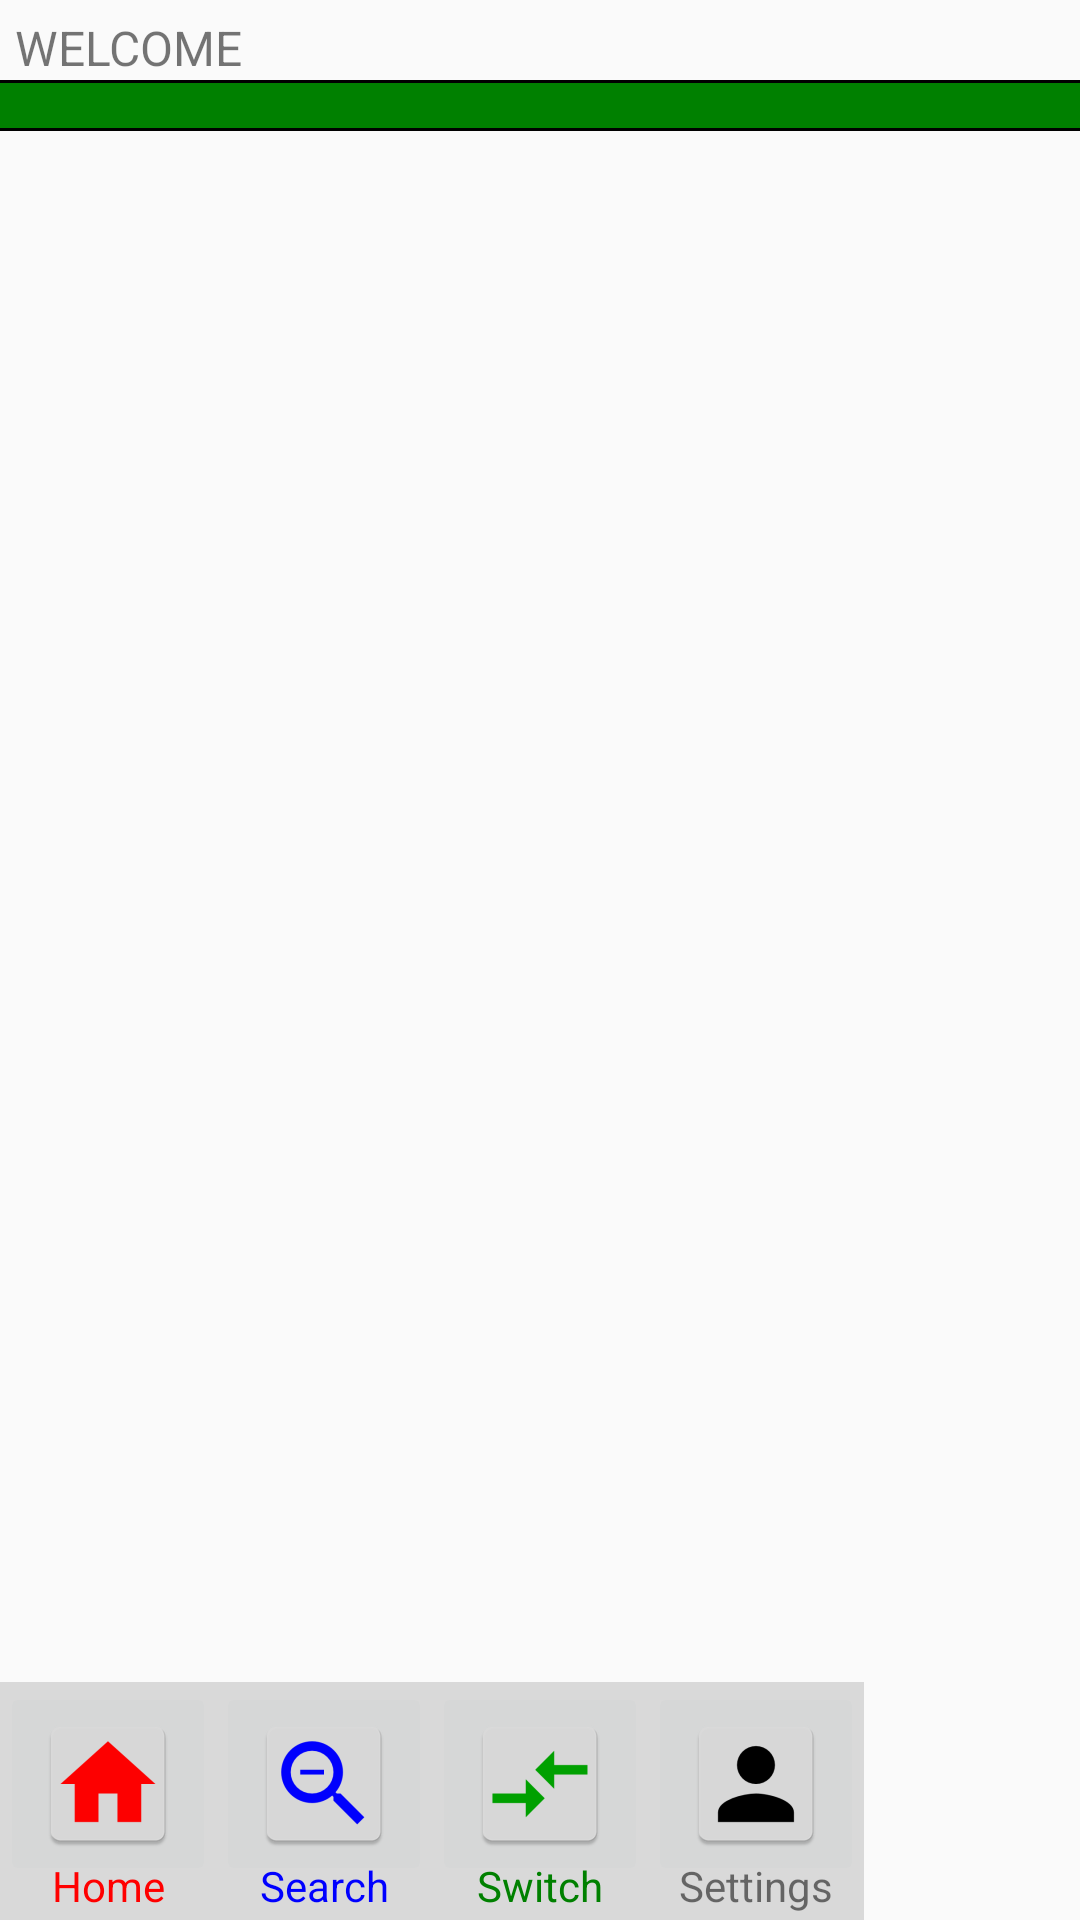

Write the Android layout XML for this screen, with the resource values it uses.
<!-- AndroidManifest.xml: application theme AppTheme -->
<!-- res/layout/activity_switch_truck_bay.xml -->
<?xml version="1.0" encoding="utf-8"?>
<RelativeLayout xmlns:android="http://schemas.android.com/apk/res/android"
    xmlns:tools="http://schemas.android.com/tools"
    android:id="@+id/activity_switch_truck_bay"
    android:layout_width="match_parent"
    android:layout_height="match_parent"
    android:orientation="vertical"
    tools:context="com.bizconnectivity.tismobile.Activities.SwitchTruckBayActivity">

    <LinearLayout
        android:layout_width="match_parent"
        android:layout_height="wrap_content"
        android:orientation="vertical">

        <include
            android:id="@+id/header"
            layout="@layout/header_menu"
            android:layout_width="match_parent"
            android:layout_height="wrap_content" />
    </LinearLayout>

    <RelativeLayout
        android:layout_width="wrap_content"
        android:layout_height="wrap_content"
        android:layout_alignParentBottom="true">

        <include
            android:id="@+id/footer"
            layout="@layout/footer_menu"
            android:layout_width="wrap_content"
            android:layout_height="wrap_content" />
    </RelativeLayout>

</RelativeLayout>
<!-- res/layout/header_menu.xml (included above) -->
<?xml version="1.0" encoding="utf-8"?>
<LinearLayout
    xmlns:android="http://schemas.android.com/apk/res/android"
    android:layout_width="match_parent"
    android:layout_height="match_parent"
    android:id="@+id/header_menu"
    android:orientation="vertical">

    <TextView
        android:id="@+id/text_header"
        android:layout_width="wrap_content"
        android:layout_height="wrap_content"
        android:layout_marginLeft="@dimen/header_title_text_spacing"
        android:layout_marginRight="@dimen/header_title_text_spacing"
        android:layout_marginTop="@dimen/header_title_text_spacing"
        android:text="@string/welcome"
        android:textSize="@dimen/header_menu_text"/>

    <TextView
        android:layout_width="fill_parent"
        android:layout_height="@dimen/separator_width"
        android:background="@color/colorBlack"/>

    <TextView
        android:layout_width="fill_parent"
        android:layout_height="@dimen/header_green_bar_height"
        android:background="@color/colorGreen"/>

    <TextView
        android:layout_width="fill_parent"
        android:layout_height="@dimen/separator_width"
        android:background="@color/colorBlack"/>

</LinearLayout>
<!-- res/layout/footer_menu.xml (included above) -->
<?xml version="1.0" encoding="utf-8"?>
<LinearLayout
    xmlns:android="http://schemas.android.com/apk/res/android"
    xmlns:app="http://schemas.android.com/apk/res-auto"
    android:layout_width="match_parent"
    android:layout_height="wrap_content"
    android:baselineAligned="false"
    style="@style/AppTheme.Footer">

    <LinearLayout
        android:layout_width="@dimen/no_width"
        android:layout_height="match_parent"
        android:layout_gravity="center"
        android:layout_weight="0.245"
        android:background="@drawable/table_border_no_left"
        android:orientation="vertical">

        <ImageButton
            android:id="@+id/button_home"
            android:layout_width="match_parent"
            android:layout_height="wrap_content"
            android:clickable="true"
            app:srcCompat="@mipmap/ic_home"
            android:contentDescription="@string/home_image"
            android:onClick="btnHome"/>

        <TextView
            android:id="@+id/tvAlertTitle"
            android:layout_width="match_parent"
            android:layout_height="wrap_content"
            android:text="@string/menu_home"
            android:textColor="@color/colorRed"
            android:textSize="@dimen/footer_menu_text"
            android:textAlignment="center"
            android:layout_marginTop="@dimen/footer_menu_text_top_spacing"
            android:layout_marginBottom="@dimen/footer_menu_text_bottom_spacing"/>

    </LinearLayout>

    <LinearLayout
        android:layout_width="@dimen/no_width"
        android:layout_height="match_parent"
        android:layout_gravity="center"
        android:layout_weight="0.245"
        android:background="@drawable/table_border_no_left"
        android:orientation="vertical">

        <ImageButton
            android:id="@+id/button_search"
            android:layout_width="match_parent"
            android:layout_height="wrap_content"
            android:clickable="true"
            app:srcCompat="@mipmap/ic_search"
            android:contentDescription="@string/search_image"
            android:onClick="btnSearch"/>

        <TextView
            android:layout_width="match_parent"
            android:layout_height="wrap_content"
            android:text="@string/menu_search"
            android:textColor="@color/colorBlue"
            android:textSize="@dimen/footer_menu_text"
            android:textAlignment="center"
            android:layout_marginTop="@dimen/footer_menu_text_top_spacing"
            android:layout_marginBottom="@dimen/footer_menu_text_bottom_spacing"/>

    </LinearLayout>

    <LinearLayout
        android:layout_width="@dimen/no_width"
        android:layout_height="match_parent"
        android:layout_gravity="center"
        android:layout_weight="0.245"
        android:background="@drawable/table_border_no_left"
        android:orientation="vertical">

        <ImageButton
            android:id="@+id/button_switch"
            android:layout_width="match_parent"
            android:layout_height="wrap_content"
            android:clickable="true"
            app:srcCompat="@mipmap/ic_switch"
            android:contentDescription="@string/switch_image"
            android:onClick="btnSwitch"/>

        <TextView
            android:layout_width="match_parent"
            android:layout_height="wrap_content"
            android:text="@string/menu_switch"
            android:textColor="@color/colorGreen"
            android:textSize="@dimen/footer_menu_text"
            android:textAlignment="center"
            android:layout_marginTop="@dimen/footer_menu_text_top_spacing"
            android:layout_marginBottom="@dimen/footer_menu_text_bottom_spacing"/>

    </LinearLayout>

    <LinearLayout
        android:layout_width="@dimen/no_width"
        android:layout_height="match_parent"
        android:layout_gravity="center"
        android:layout_weight="0.245"
        android:background="@drawable/table_border_no_left_right"
        android:gravity="center_horizontal"
        android:orientation="vertical">

        <ImageButton
            android:id="@+id/button_settings"
            android:layout_width="wrap_content"
            android:layout_height="wrap_content"
            android:clickable="true"
            app:srcCompat="@mipmap/ic_login"
            android:contentDescription="@string/settings_image"
            android:onClick="btnSettings"/>

        <TextView
            android:layout_width="wrap_content"
            android:layout_height="wrap_content"
            android:text="@string/menu_settings"
            android:textSize="@dimen/footer_menu_text"
            android:layout_marginTop="@dimen/footer_menu_text_top_spacing"
            android:layout_marginBottom="@dimen/footer_menu_text_bottom_spacing"/>

    </LinearLayout>

</LinearLayout>
<!-- resources referenced by this layout -->
<resources>
  <color name="colorBlack">#000000</color>
  <color name="colorBlue">#0000FF</color>
  <color name="colorGreen">#008000</color>
  <color name="colorRed">#FF0000</color>
  <dimen name="footer_menu_text">14sp</dimen>
  <dimen name="footer_menu_text_bottom_spacing">2dp</dimen>
  <dimen name="footer_menu_text_top_spacing">-10dp</dimen>
  <dimen name="header_green_bar_height">15dp</dimen>
  <dimen name="header_menu_text">16sp</dimen>
  <dimen name="header_title_text_spacing">5dp</dimen>
  <dimen name="no_width">0dp</dimen>
  <dimen name="separator_width">1dp</dimen>
  <!-- mipmap ic_home: png bitmap (mipmap-hdpi, 1140 bytes) -->
  <!-- mipmap ic_login: png bitmap (mipmap-hdpi, 1209 bytes) -->
  <!-- mipmap ic_search: png bitmap (mipmap-hdpi, 1705 bytes) -->
  <!-- mipmap ic_switch: png bitmap (mipmap-hdpi, 982 bytes) -->
  <string name="home_image">Home Image</string>
  <string name="menu_home">Home</string>
  <string name="menu_search">Search</string>
  <string name="menu_settings">Settings</string>
  <string name="menu_switch">Switch</string>
  <string name="search_image">Search Image</string>
  <string name="settings_image">Settings Image</string>
  <string name="switch_image">Switch Image</string>
  <string name="welcome">WELCOME</string>
  <style name="AppTheme.Footer">
          <item name="android:background">@color/colorGrey</item>
      </style>
  <style name="AppTheme" parent="Theme.AppCompat.Light.DarkActionBar">
          
          <item name="colorPrimary">@color/colorPrimary</item>
          <item name="colorPrimaryDark">@color/colorPrimaryDark</item>
          <item name="colorAccent">@color/colorAccent</item>
          <item name="actionBarStyle">@style/MyActionBar</item>
          <item name="android:windowAnimationStyle">@null</item>
      </style>
  <color name="colorGrey">#d9d9d9</color>
  <color name="colorPrimary">#D9D9D9</color>
  <color name="colorPrimaryDark">#000000</color>
  <color name="colorAccent">#008000</color>
  <style name="MyActionBar" parent="@style/Widget.AppCompat.ActionBar.Solid">
          <item name="android:icon">@mipmap/ic_launcher</item>
          <item name="titleTextStyle">@style/MyTitleTextStyle</item>
      </style>
  <style name="MyTitleTextStyle" parent="@style/TextAppearance.AppCompat.Widget.ActionBar.Title">
          <item name="android:textColor">@color/colorPrimaryDark</item>
      </style>
</resources>
